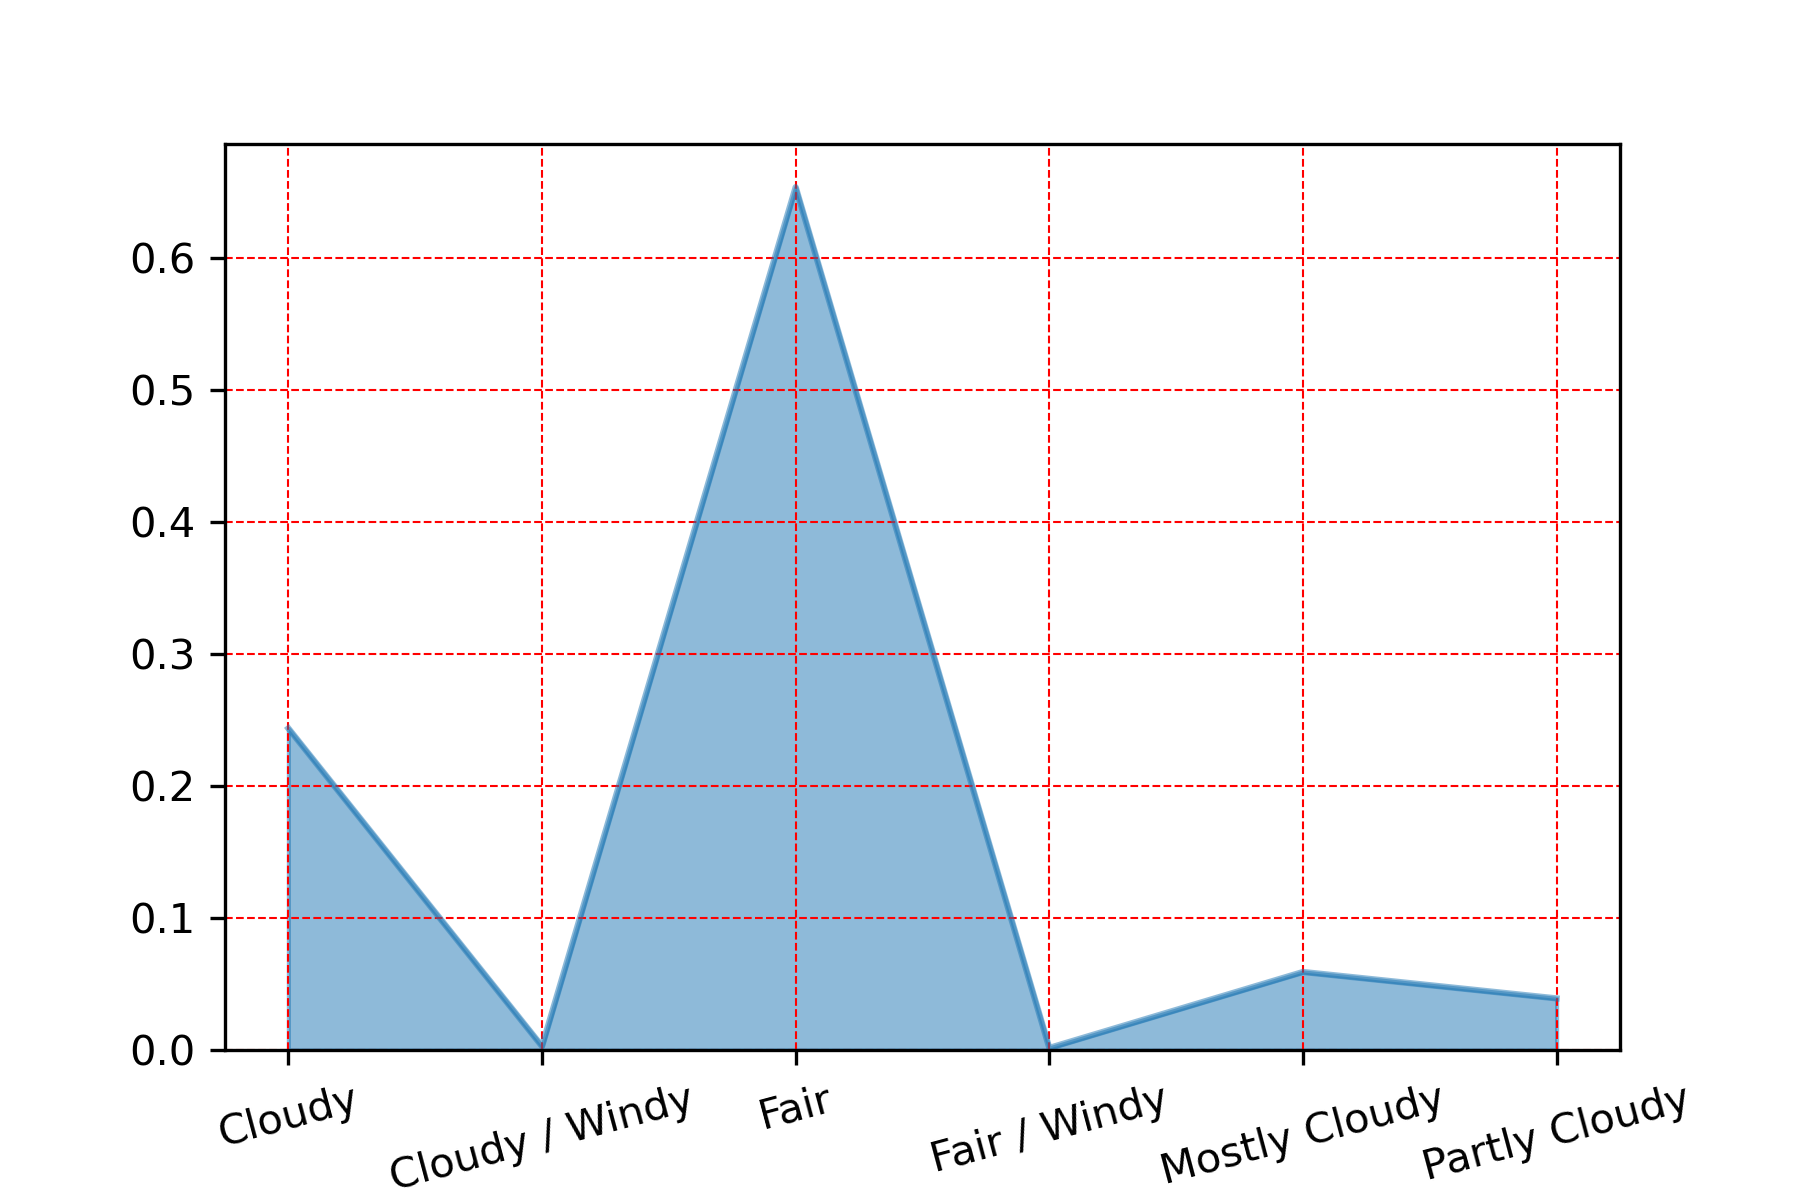

The table this chart was drawn from, first rows:
, wx_phrase
Fair, 0.6537
Cloudy, 0.2437
Mostly Cloudy, 0.05912
Partly Cloudy, 0.0391
Cloudy / Windy, 0.002815
Fair / Windy, 0.001564
